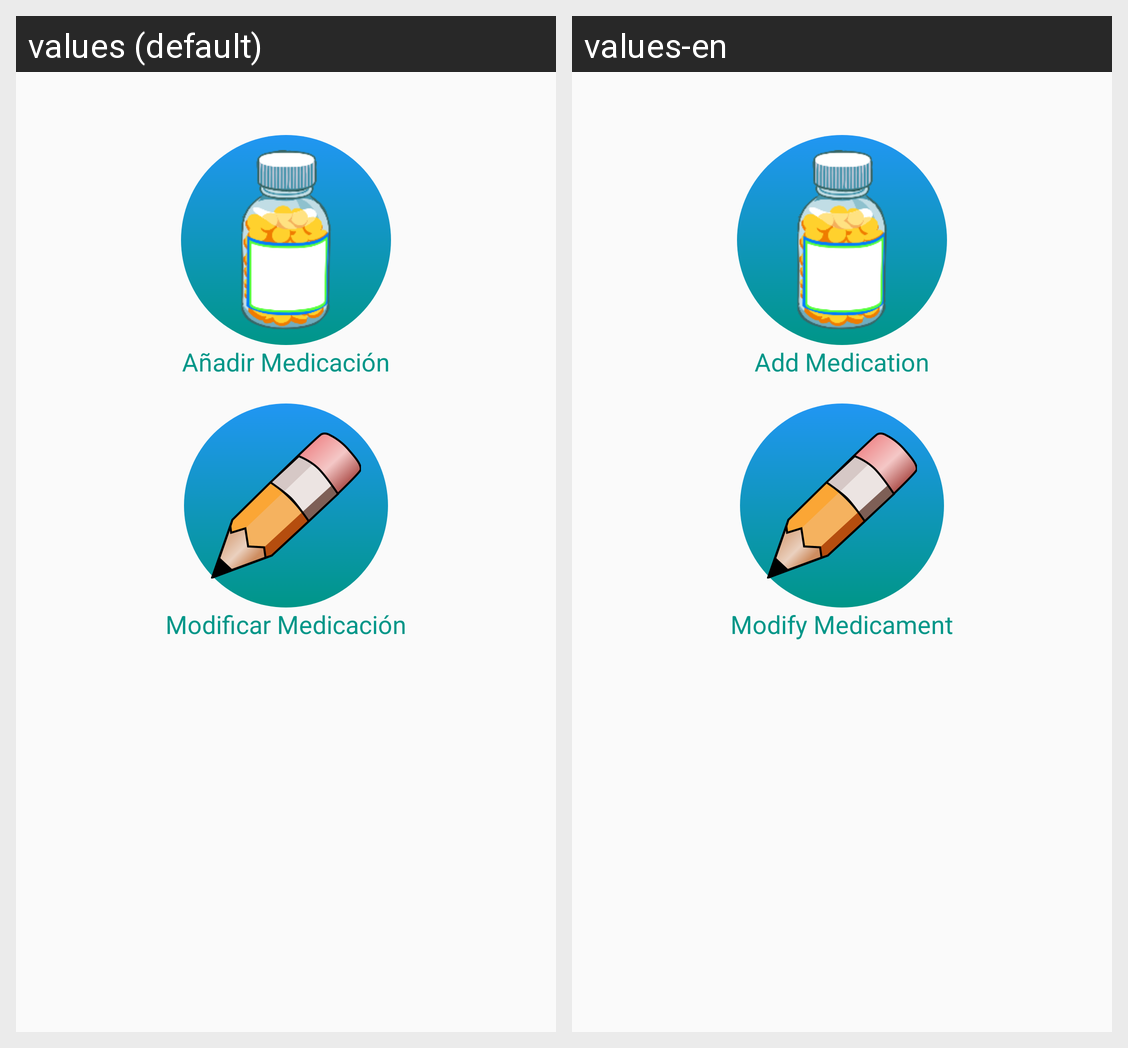

For this localized Android screen grid, give each drawn string resource with its value in every locale shown.
Android screen res/layout/dashboard_fragment.xml rendered under 2 locales, left to right: values (default), values-en. Device: Nexus 5 (rendered at 1080×1920; each locale shown at half size, 540×960, under a caption strip naming it); theme MyMaterialTheme.
Strings drawn on this screen, with the default value and each locale's value (text and hints the layout hard-codes, and strings that could not be matched under every locale, appear in the picture but are not listed):

add_medication
  values: Añadir Medicación
  values-en: Add Medication

modify_medication
  values: Modificar Medicación
  values-en: Modify Medicament
